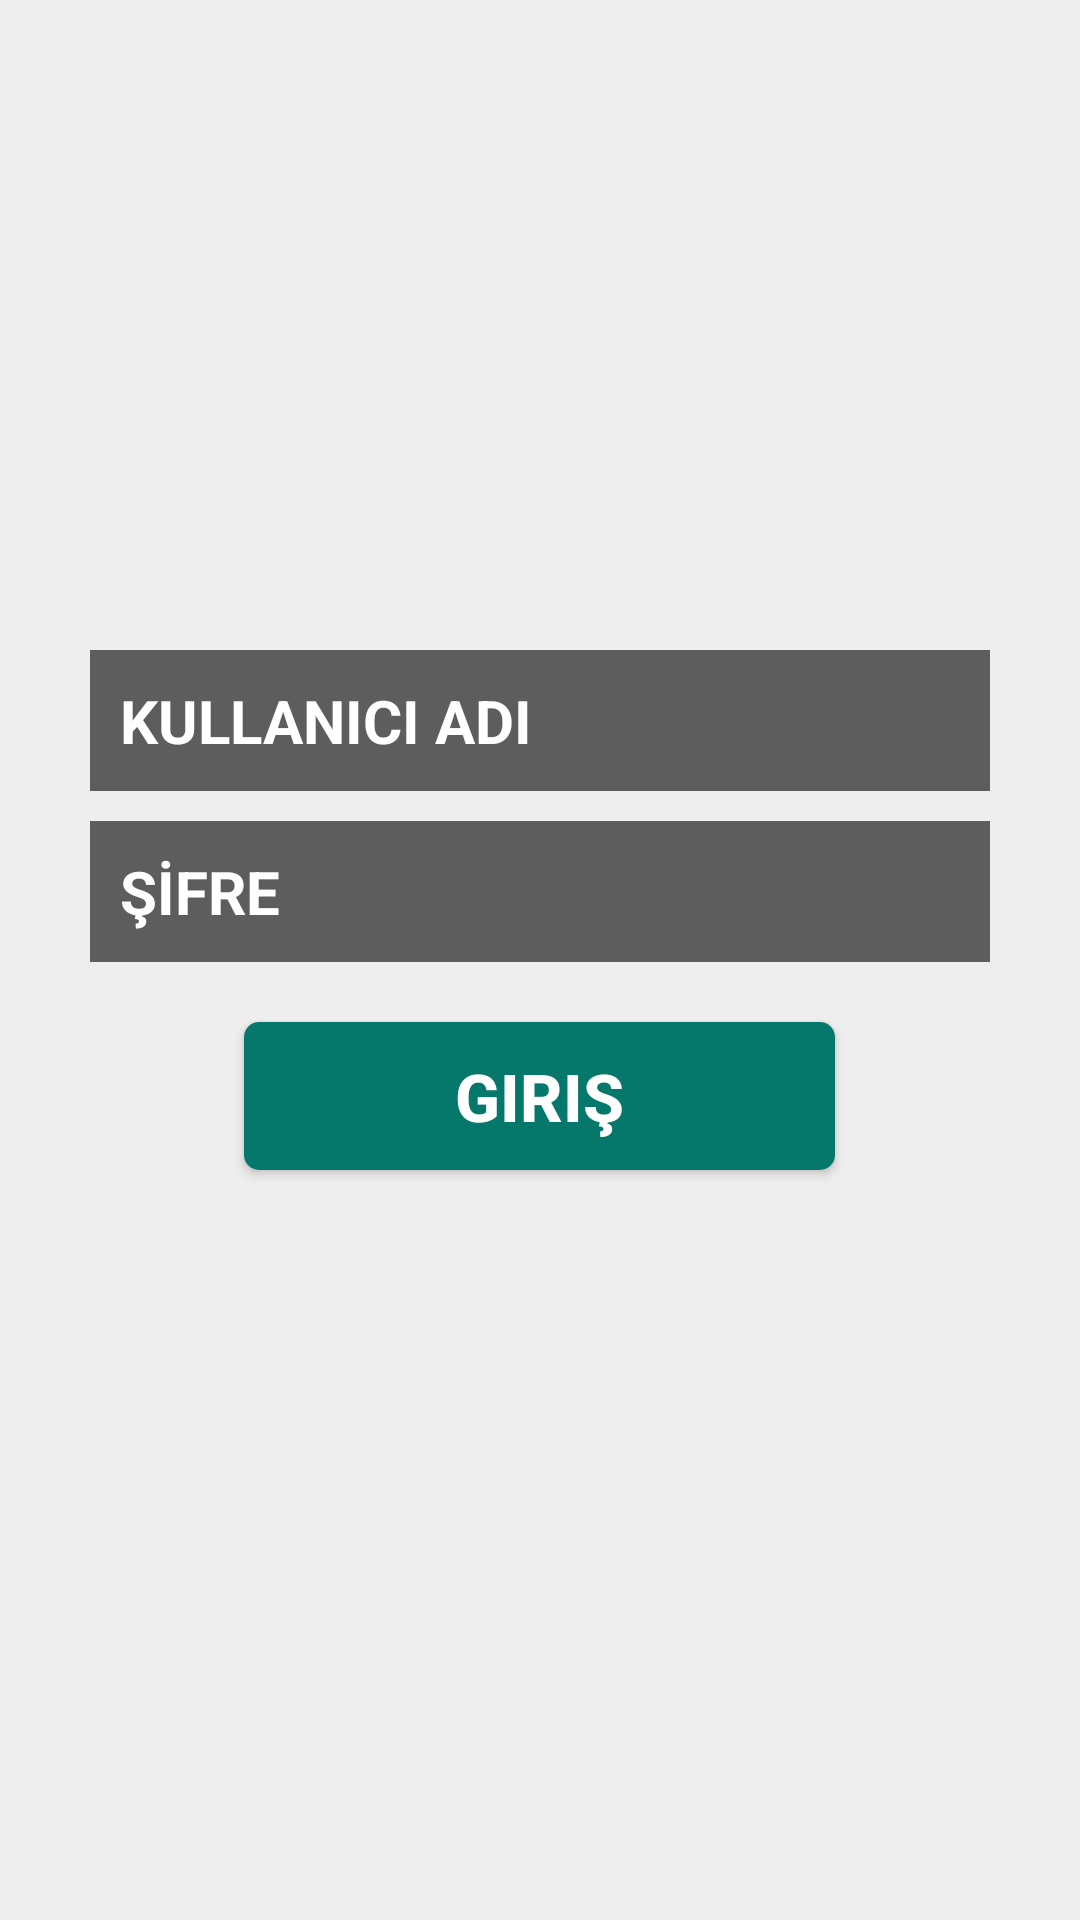

Here is an Android app screen rendered from its layout file. Give the layout XML and the strings, colors and styles it references.
<!-- AndroidManifest.xml: application theme Theme.AppCompat.NoActionBar -->
<!-- res/layout/activity_login.xml -->
<RelativeLayout xmlns:android="http://schemas.android.com/apk/res/android"
    android:layout_width="match_parent"
    android:layout_height="match_parent"
    android:orientation="vertical"
    android:background="#EEEEEE"
    android:padding="10dp">

    <LinearLayout
        android:layout_width="match_parent"
        android:layout_height="wrap_content"
        android:orientation="vertical"
        android:layout_centerVertical="true"
        android:padding="10dp">


        <ImageView
            android:layout_width="match_parent"
            android:layout_height="wrap_content"
            android:src="@drawable/smoothsis_logo300x80"
            android:gravity="center"
            android:layout_marginBottom="20sp"
            />


        <EditText
            android:layout_width="300dp"
            android:layout_height="wrap_content"
            android:layout_marginTop="10dp"
            android:textColor="#ffffff"
            android:textStyle="bold"
            android:layout_gravity="center"
            android:textColorHint="#ffffff"
            android:background="#5d5d5d"
            android:padding="10dp"
            android:hint="KULLANICI ADI"
            android:textSize="20sp"
            android:id="@+id/edtuserid" />

        <EditText
            android:layout_width="300dp"
            android:layout_height="wrap_content"
            android:textSize="20sp"
            android:layout_gravity="center"
            android:hint="ŞİFRE"
            android:textColor="#ffffff"
            android:textColorHint="#ffffff"
            android:textStyle="bold"
            android:background="#5d5d5d"
            android:padding="10dp"
            android:inputType="textPassword"
            android:layout_marginTop="10dp"
            android:id="@+id/edtpass" />

        <Button
            android:layout_width="197dp"
            android:layout_height="wrap_content"
            android:background="@drawable/btnbg"
            android:textColor="#ffffff"
            android:layout_gravity="center"
            android:textStyle="bold"
            android:textSize="22sp"
            android:padding="10dp"
            android:layout_marginTop="20dp"
            android:id="@+id/btnlogin"
            android:text="Giriş" />

        <ProgressBar
            android:layout_width="wrap_content"
            android:layout_height="wrap_content"
            android:layout_gravity="center"
            android:layout_marginTop="15dp"
            android:id="@+id/pbbar" />

    </LinearLayout>
</RelativeLayout>
<!-- resources referenced by this layout -->
<resources>
  <!-- drawable btnbg (drawable) -->
  <?xml version="1.0" encoding="utf-8"?>
  <shape xmlns:android="http://schemas.android.com/apk/res/android"
      android:shape="rectangle">
      <corners android:radius="5dp"></corners>
      <solid android:color="@color/toolbarBack"></solid>
  </shape>
  <color name="toolbarBack">#06776B</color>
</resources>
